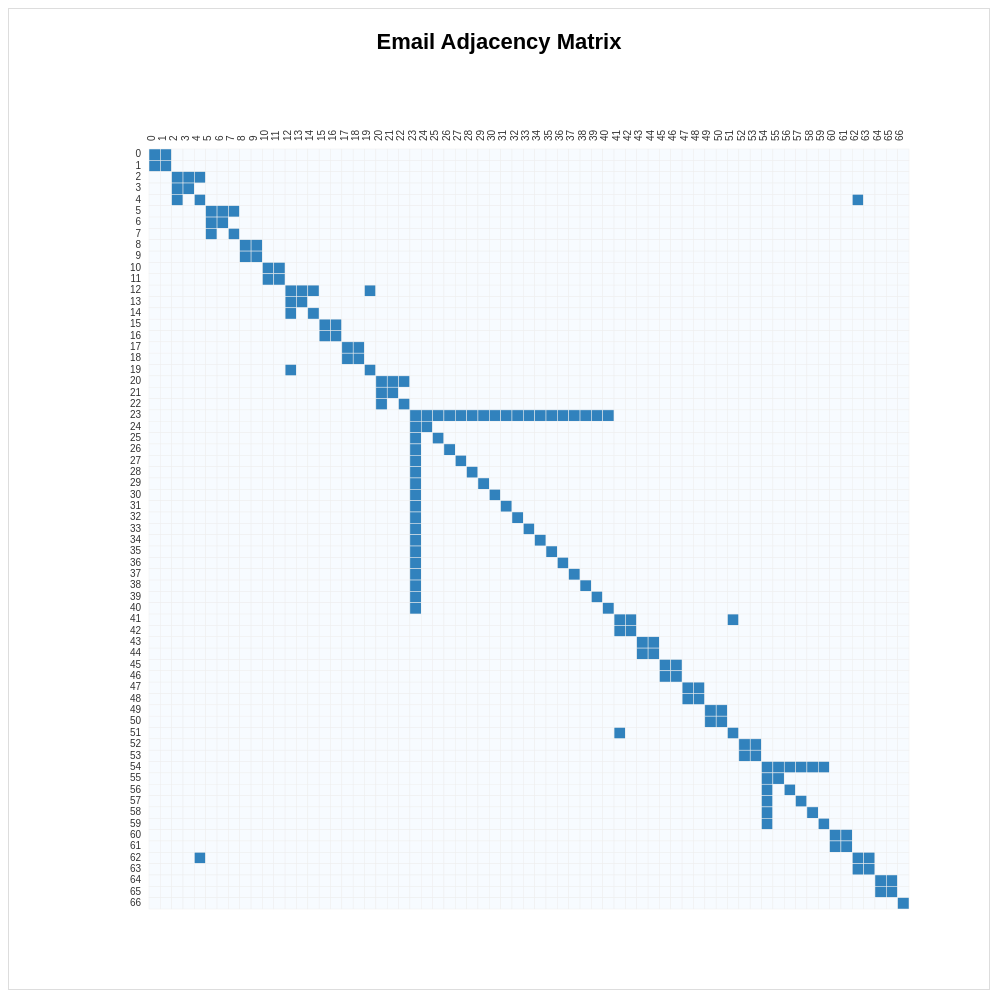
D3 v7 page, settled after 480 driven frames (8 s of simulated time); the page loaded 2 data file(s).


    const svg = d3.select("#chart");
    const width = +svg.attr("width");
    const height = +svg.attr("height");
    const tooltip = d3.select("#tooltip");

    const margin = { top: 140, right: 40, bottom: 40, left: 140 };
    const matrixSize = 760;

    Promise.all([
      d3.csv("email_nodes.csv", d => ({ id: String(d.id).trim() })),
      d3.csv("email_edges.csv", d => ({
        source: String(d.source).trim(),
        target: String(d.target).trim()
      }))
    ]).then(([nodes, links]) => {
      nodes.sort((a, b) => +a.id - +b.id);

      const nodeIndex = new Map();
      nodes.forEach((node, i) => {
        nodeIndex.set(node.id, i);
      });

      const filteredLinks = links.filter(d =>
        nodeIndex.has(d.source) && nodeIndex.has(d.target)
      );

      const n = nodes.length;
      const matrix = [];

      for (let i = 0; i < n; i++) {
        for (let j = 0; j < n; j++) {
          matrix.push({
            row: i,
            col: j,
            value: 0
          });
        }
      }

      filteredLinks.forEach(link => {
        const i = nodeIndex.get(link.source);
        const j = nodeIndex.get(link.target);

        matrix[i * n + j].value = 1;
        matrix[j * n + i].value = 1;
      });

      for (let i = 0; i < n; i++) {
        matrix[i * n + i].value = 1;
      }

      const x = d3.scaleBand()
        .domain(d3.range(n))
        .range([margin.left, margin.left + matrixSize]);

      const color = d3.scaleOrdinal()
        .domain([0, 1])
        .range(["#f7fbff", "#3182bd"]);

      svg.append("text")
        .attr("class", "chart-title")
        .attr("x", width / 2)
        .attr("y", 40)
        .attr("text-anchor", "middle")
        .text("Email Adjacency Matrix");

      svg.append("g")
        .selectAll("rect")
        .data(matrix)
        .enter()
        .append("rect")
        .attr("class", "cell")
        .attr("x", d => x(d.col))
        .attr("y", d => x(d.row))
        .attr("width", x.bandwidth())
        .attr("height", x.bandwidth())
        .attr("fill", d => color(d.value))
        .on("mouseover", function(event, d) {
          const rowNode = nodes[d.row].id;
          const colNode = nodes[d.col].id;

          svg.selectAll(".cell")
            .attr("opacity", cell =>
              (cell.row === d.row || cell.col === d.col) ? 1 : 0.15
            );

          svg.selectAll(".row-label")
            .classed("highlight-label", (node, i) => i === d.row);

          svg.selectAll(".col-label")
            .classed("highlight-label", (node, i) => i === d.col);

          d3.select(this)
            .attr("stroke", "#222")
            .attr("stroke-width", 1.2);

          tooltip
            .style("opacity", 1)
            .html(
              `<strong>Row node:</strong> ${rowNode}<br>` +
              `<strong>Column node:</strong> ${colNode}<br>` +
              `<strong>Connection:</strong> ${d.value === 1 ? "Yes" : "No"}`
            );
        })
        .on("mousemove", function(event) {
          tooltip
            .style("left", (event.pageX + 12) + "px")
            .style("top", (event.pageY - 28) + "px");
        })
        .on("mouseout", function() {
          svg.selectAll(".cell")
            .attr("opacity", 1)
            .attr("stroke", "#eee")
            .attr("stroke-width", 0.5);

          svg.selectAll(".row-label")
            .classed("highlight-label", false);

          svg.selectAll(".col-label")
            .classed("highlight-label", false);

          tooltip.style("opacity", 0);
        });

      svg.selectAll(".row-label")
        .data(nodes)
        .enter()
        .append("text")
        .attr("class", "row-label")
        .attr("x", margin.left - 8)
        .attr("y", (d, i) => x(i) + x.bandwidth() / 2)
        .attr("text-anchor", "end")
        .attr("alignment-baseline", "middle")
        .text(d => d.id);

      svg.selectAll(".col-label")
        .data(nodes)
        .enter()
        .append("text")
        .attr("class", "col-label")
        .attr("x", (d, i) => x(i) + x.bandwidth() / 2)
        .attr("y", margin.top - 8)
        .attr("text-anchor", "start")
        .attr("transform", (d, i) =>
          `rotate(-90, ${x(i) + x.bandwidth() / 2}, ${margin.top - 8})`
        )
        .text(d => d.id);
    }).catch(error => {
      console.error("Error loading email matrix data:", error);
    });
  

### data: email_edges.csv
source, target
0, 1
2, 3
2, 4
5, 6
5, 7
8, 9
10, 11
12, 13
12, 14
15, 16
17, 18
12, 19
20, 21
20, 22
23, 24
23, 25
23, 26
23, 27
23, 28
23, 29
23, 30
23, 31
23, 32
23, 33
23, 34
23, 35
23, 36
23, 37
23, 38
23, 39
23, 40
41, 42
43, 44
45, 46
47, 48
49, 50
41, 51
52, 53
54, 55
54, 56
54, 57
54, 58
54, 59
60, 61
54, 54
62, 63
64, 65
62, 4
66, 67

### data: email_nodes.csv
id
0
1
2
3
4
5
6
7
8
9
10
11
12
13
14
15
16
17
18
19
20
21
22
23
24
25
26
27
28
29
30
31
32
33
34
35
36
37
38
39
40
41
42
43
44
45
46
47
48
49
50
51
52
53
54
55
56
57
58
59
... 7 more rows